The GitHub repository TeddyDharma/Food-Recommender contains a labelled image folder "data" with 18 categories: ayam betutu, beberuk terong, coto makassar, gudeg, kerak telor, mie aceh, nasi kuning, nasi pecel, papeda, pempek, peuyeum, rawon, rendang, sate madura, serabi, soto banjar, soto lamongan, tahu sumedang. Examples follow, each with its label.

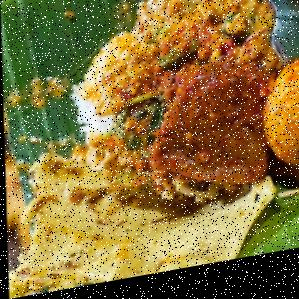
Label: nasi pecel

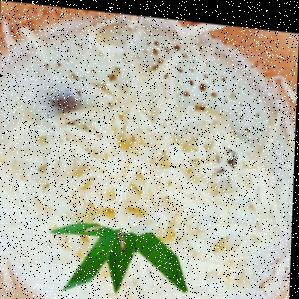
Label: serabi

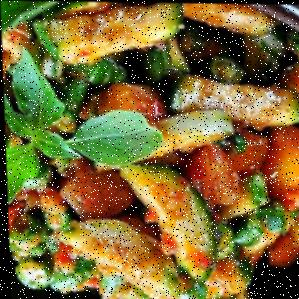
Label: beberuk terong

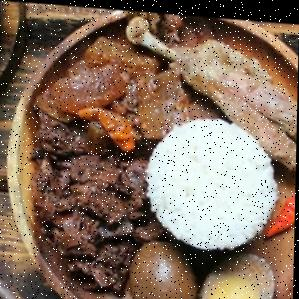
Label: gudeg

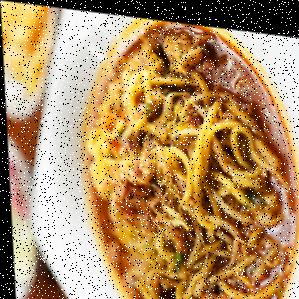
Label: mie aceh

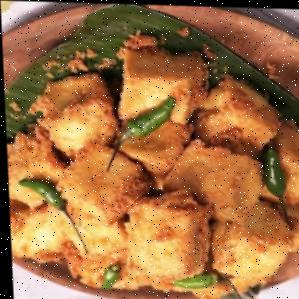
Label: tahu sumedang
